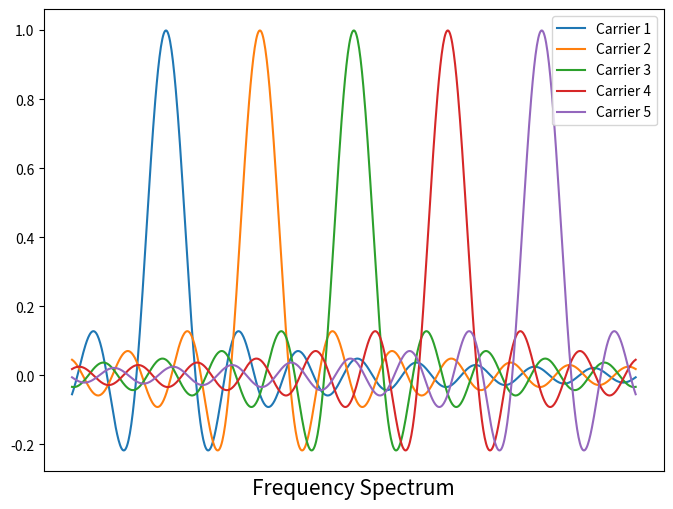

Python code for this plot:
import matplotlib.pyplot as plt
import numpy as np

# Generate x values (independent variable)
x = np.linspace(-30, 30, 800)  # Start, stop, number of points

# Calculate y values (dependent variable)
y1 = ((np.sin(x))/x)

y2 = ((np.sin(x+10))/(x+10))

y3 = ((np.sin(x-10))/(x-10))

y4 = ((np.sin(x+20))/(x+20))

y5 = ((np.sin(x-20))/(x-20))

# Create the plot
plt.figure(figsize=(8, 6))  # Optional: set the figure size
plt.plot(x, y4, label='Carrier 1')  # Plot the function and add a label
plt.plot(x, y2, label='Carrier 2')  # Plot the function and add a label
plt.plot(x, y1, label='Carrier 3')  # Plot the function and add a label
plt.plot(x, y3, label='Carrier 4')  # Plot the function and add a label
plt.plot(x, y5, label='Carrier 5')  # Plot the function and add a label

# Add labels and title
plt.xlabel('Frequency Spectrum',fontsize=15)
#plt.title('FDM Waveform')

# Remove x-axis numbering (tick labels)
plt.xticks([])

# # Show grid
# plt.grid(True)

# Add a legend
plt.legend(loc='upper right')

# Display the plot
plt.show()
